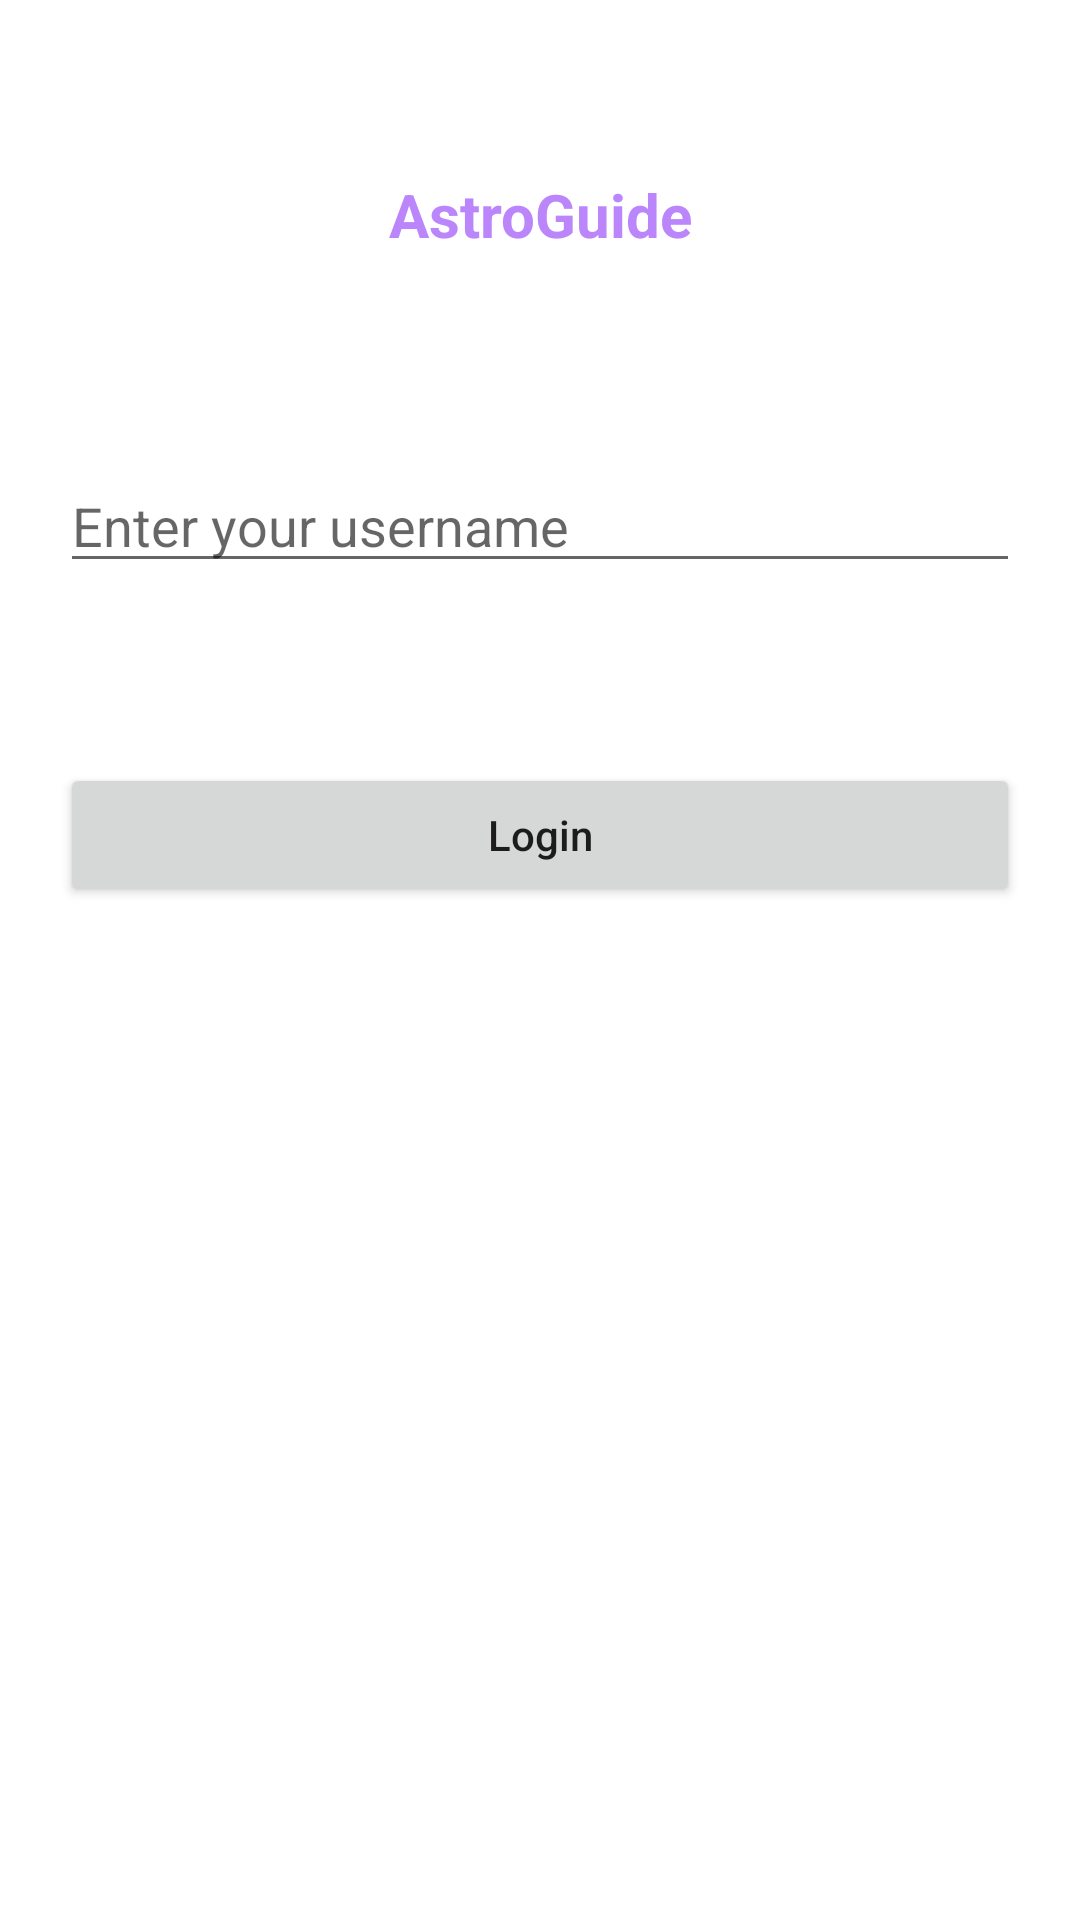

Layout XML and referenced resources for this Android screen:
<!-- AndroidManifest.xml: application theme Theme.Horoscope -->
<!-- res/layout/activity_login.xml -->
<?xml version="1.0" encoding="utf-8"?>
<RelativeLayout
    xmlns:android="http://schemas.android.com/apk/res/android"
    xmlns:tools="http://schemas.android.com/tools"
    android:layout_width="match_parent"
    android:layout_height="match_parent"
    android:orientation="vertical"
    tools:context=".activities.MainActivity">


    <TextView
        android:id="@+id/idTVHead"
        android:layout_width="match_parent"
        android:layout_height="wrap_content"
        android:layout_marginStart="20dp"
        android:layout_marginTop="50dp"
        android:layout_marginEnd="20dp"
        android:gravity="center"
        android:padding="8dp"
        android:text="AstroGuide"
        android:textAlignment="center"
        android:textColor="@color/purple_200"
        android:textSize="20sp"
        android:textStyle="bold" />


    <EditText
        android:id="@+id/usernameEditText"
        android:layout_width="match_parent"
        android:layout_height="wrap_content"
        android:layout_below="@id/idTVHead"
        android:layout_marginStart="20dp"
        android:layout_marginTop="60dp"
        android:layout_marginEnd="20dp"
        android:hint="Enter your username" />


    <Button
        android:id="@+id/loginButton"
        android:layout_width="match_parent"
        android:layout_height="wrap_content"
        android:layout_below="@id/usernameEditText"
        android:layout_marginStart="20dp"
        android:layout_marginTop="60dp"
        android:layout_marginEnd="20dp"
        android:padding="4dp"
        android:text="Login"
        android:textAllCaps="false" />


</RelativeLayout>
<!-- resources referenced by this layout -->
<resources>
  <style name="Theme.Horoscope" parent="Theme.MaterialComponents.DayNight.DarkActionBar">
          
          <item name="colorPrimary">@color/purple_200</item>
          <item name="colorPrimaryVariant">@color/purple_700</item>
          <item name="colorOnPrimary">@color/white</item>
          
          <item name="colorSecondary">@color/teal_200</item>
          <item name="colorSecondaryVariant">@color/teal_700</item>
          <item name="colorOnSecondary">@color/black</item>
          
          <item name="android:statusBarColor">?attr/colorPrimaryVariant</item>
          
      </style>
  <!-- not gathered from this repository: default colours our renderer supplied (Android Studio template values) -->
  <color name="purple_200">#FFBB86FC</color>
  <color name="purple_700">#FF3700B3</color>
  <color name="teal_200">#FF03DAC5</color>
  <color name="teal_700">#FF018786</color>
  <color name="black">#FF000000</color>
  <color name="white">#FFFFFFFF</color>
</resources>
